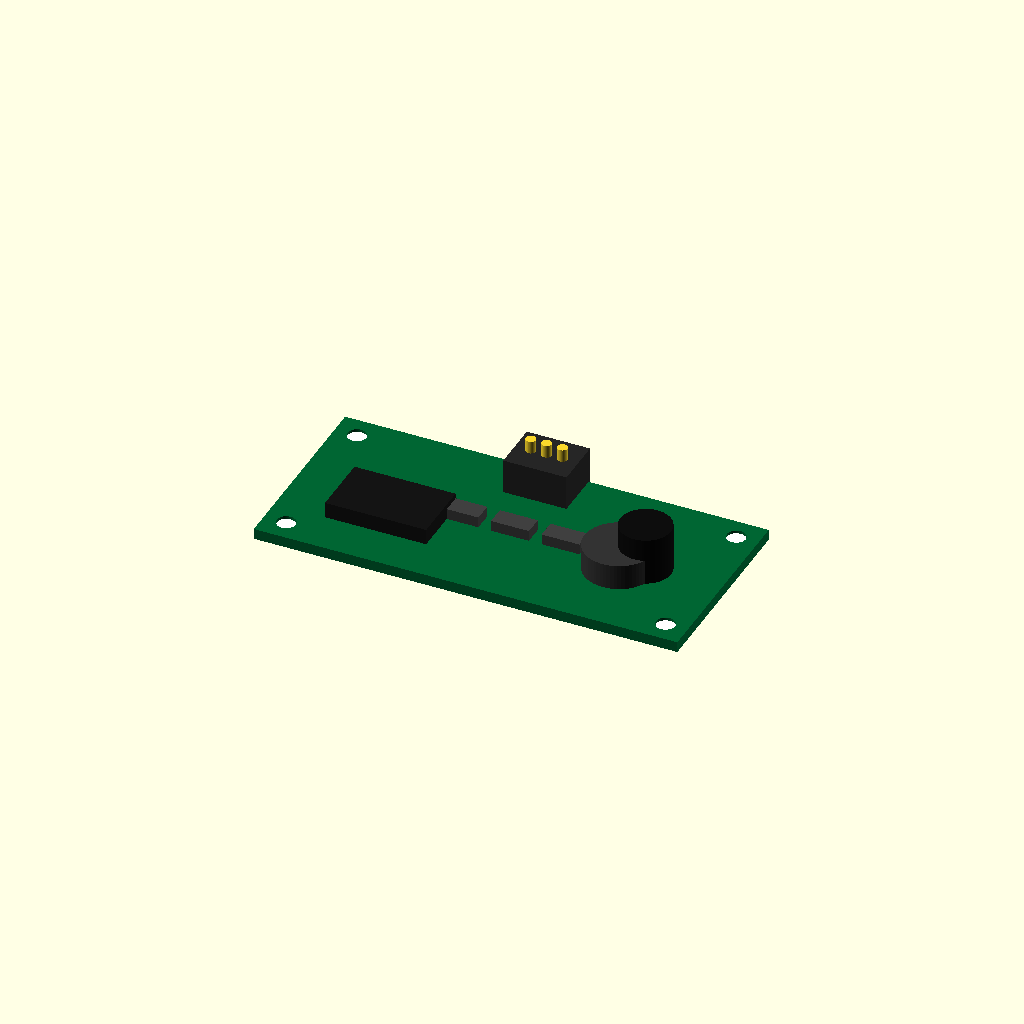
Cell 1 — every parameter at its default value.
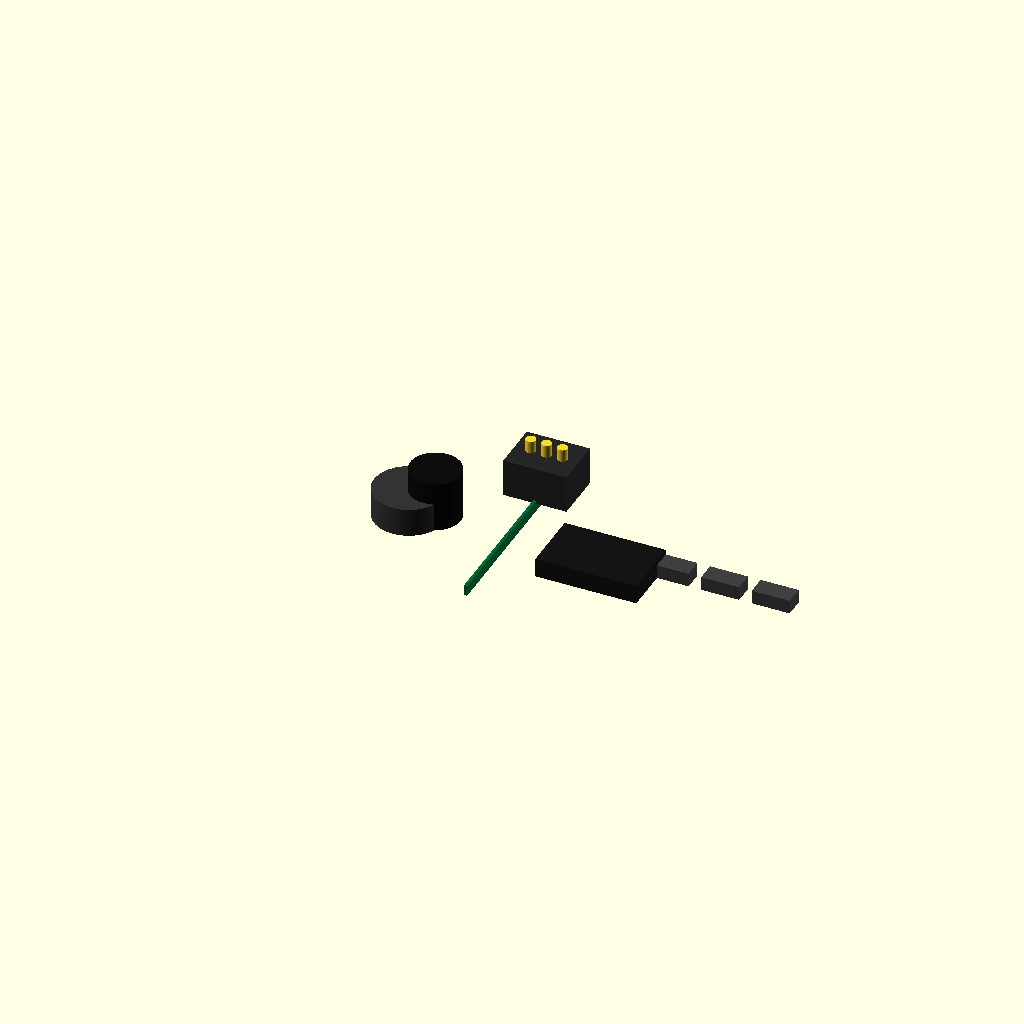
Cell 2: pcb_length = 0.5 (everything else at default).
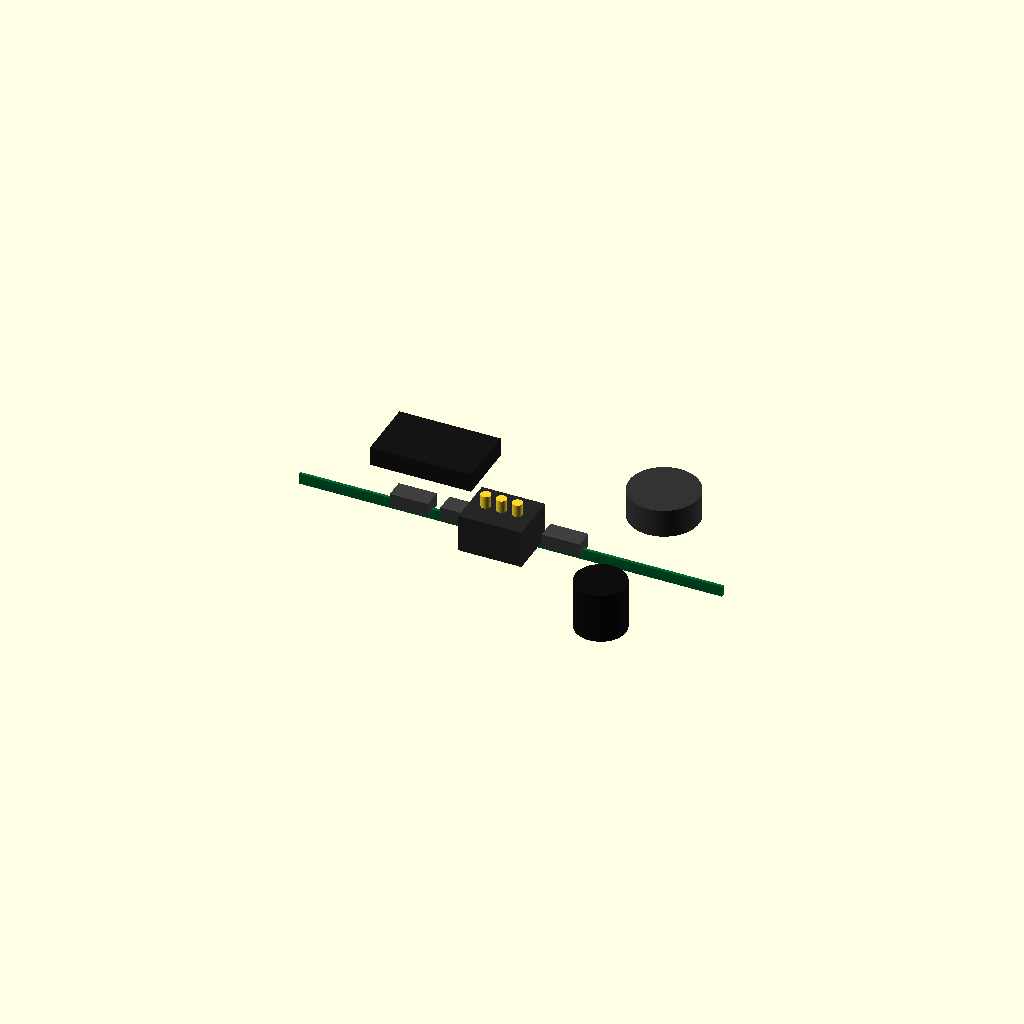
Cell 3: pcb_width = 0.5 (everything else at default).
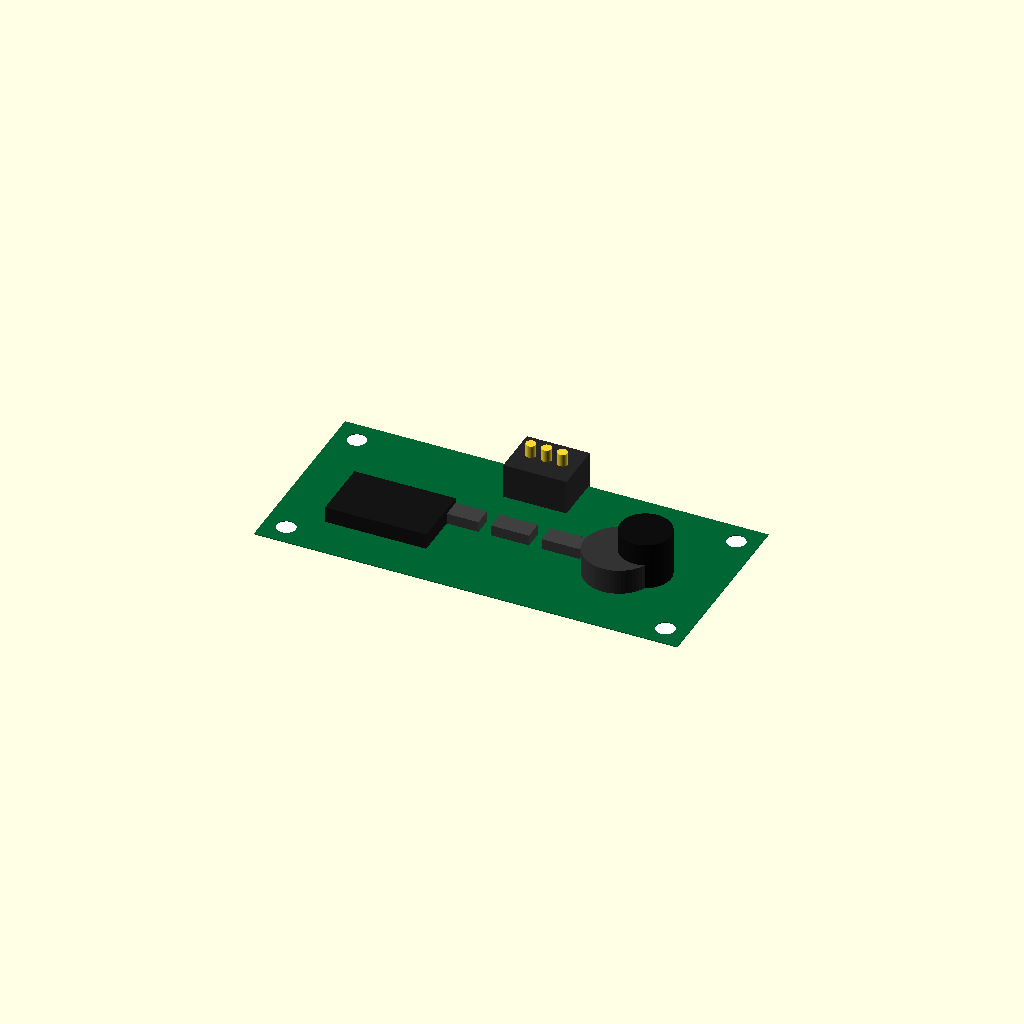
Cell 4: the same model with pcb_thickness = 0.1.
All cells are drawn from one camera (rotation 55°, 0°, 25°, orthographic, colour scheme Cornfield), so only the parameter changes between them.
OpenSCAD source file results/craft/scad/pcb__PSU12V1A.scad:
$fn = 64;

// Parameters
pcb_length = 67.0; //[33.5:134.0:0.5]
pcb_width = 31.0;  //[15.5:62.0:0.5]
pcb_thickness = 1.7; //[0.85:3.4:0.1]

silkscreen_thickness = 0.05; //[0.02:0.2:0.01]
copper_thickness = 0.035; //[0.017:0.105:0.001]
layer_inset = 0.5; //[0.25:2.0:0.25]
overlap = 0.5; //[0.2:2.0:0.1]

hole_radius = 1.5; //[0.75:3.0:0.25]

connector_block_length = 10.0; //[5.0:20.0:0.5]
connector_block_width  = 8.0;  //[4.0:16.0:0.5]
connector_block_height = 6.0;  //[3.0:12.0:0.5]

component_block_size = 6.0; //[3.0:12.0:0.5]

// Derived
board_z0 = -pcb_thickness/2;
board_z1 =  pcb_thickness/2;

// PCB Board with mounting holes (holes are cut out)
module pcb_board_with_holes() {
    hole_edge_inset = max(hole_radius + 1.5, 3.5);
    hx = pcb_length/2 - hole_edge_inset;
    hy = pcb_width/2  - hole_edge_inset;

    color([0.0, 0.4, 0.2])
    difference() {
        cube([pcb_length, pcb_width, pcb_thickness], center=true);

        // 4 mounting holes
        for (sx = [-1, 1], sy = [-1, 1])
            translate([sx*hx, sy*hy, 0])
                cylinder(h=pcb_thickness + 2*overlap, r=hole_radius, center=true);
    }
}

// Silkscreen layer (thin raised sheet)
module silkscreen_markings() {
    color("White")
    translate([0, 0, board_z1 + silkscreen_thickness/2 - overlap])
        cube([pcb_length - 2*layer_inset, pcb_width - 2*layer_inset, silkscreen_thickness], center=true);
}

// Copper layer (thin raised sheet)
module copper_pads() {
    color([0.72, 0.45, 0.2])
    translate([0, 0, board_z1 + copper_thickness/2 - overlap])
        cube([pcb_length - 2*layer_inset, pcb_width - 2*layer_inset, copper_thickness], center=true);
}

// Simple terminal connector block on one short edge
module connectors() {
    // Place so it sits on top of PCB and touches the +Y edge
    zc = board_z1 + connector_block_height/2 - overlap;
    yc = pcb_width/2 - connector_block_width/2 + overlap;

    color([0.15, 0.15, 0.15])
    translate([0, yc, zc])
        cube([connector_block_length, connector_block_width, connector_block_height], center=true);

    // Small "pins" as bumps to suggest terminals (still connected)
    pin_r = 0.8;
    pin_h = 2.0;
    pin_zc = board_z1 + connector_block_height + pin_h/2 - overlap;
    for (i = [-1, 0, 1]) {
        translate([i*(connector_block_length/4), yc, pin_zc])
            cylinder(h=pin_h, r=pin_r, center=true);
    }
}

// A few generic components (blocks/cylinders) on top, all connected
module components() {
    // IC block
    ic_l = 16;
    ic_w = 10;
    ic_h = 3.0;
    ic_zc = board_z1 + ic_h/2 - overlap;
    ic_xc = -pcb_length/2 + ic_l/2 + 8;
    ic_yc = -pcb_width/2 + ic_w/2 + 7;

    color([0.08, 0.08, 0.08])
    translate([ic_xc, ic_yc, ic_zc])
        cube([ic_l, ic_w, ic_h], center=true);

    // Inductor (cylinder)
    ind_r = 5.5;
    ind_h = 4.5;
    ind_zc = board_z1 + ind_h/2 - overlap;
    ind_xc = pcb_length/2 - ind_r - 10;
    ind_yc = -pcb_width/2 + ind_r + 8;

    color([0.2, 0.2, 0.2])
    translate([ind_xc, ind_yc, ind_zc])
        cylinder(h=ind_h, r=ind_r, center=true);

    // Capacitor (cylinder)
    cap_r = 4.0;
    cap_h = 8.0;
    cap_zc = board_z1 + cap_h/2 - overlap;
    cap_xc = pcb_length/2 - cap_r - 8;
    cap_yc = pcb_width/2 - connector_block_width - cap_r - 4;

    color([0.05, 0.05, 0.05])
    translate([cap_xc, cap_yc, cap_zc])
        cylinder(h=cap_h, r=cap_r, center=true);

    // Small component blocks (resistors/regulators)
    sm_h = 2.2;
    sm_zc = board_z1 + sm_h/2 - overlap;
    sm_l = component_block_size;
    sm_w = component_block_size/2;

    color([0.25, 0.25, 0.25])
    for (k = [0:3]) {
        x = -pcb_length/2 + 18 + k*(sm_l + 2);
        y = 0;
        translate([x, y, sm_zc])
            cube([sm_l, sm_w, sm_h], center=true);
    }
}

// Complete PCB Model (ONE connected solid via overlaps)
module pcb_complete_model() {
    union() {
        pcb_board_with_holes();
        silkscreen_markings();
        copper_pads();
        connectors();
        components();
    }
}

// Final Output
pcb_complete_model();
Customizer parameters (derived from the source; name, type, default, range or options):
pcb_length: number, default 67, range 0.5 to 33.5, step 134
pcb_width: number, default 31, range 0.5 to 15.5, step 62
pcb_thickness: number, default 1.7, range 0.1 to 0.85, step 3.4
silkscreen_thickness: number, default 0.05, range 0.01 to 0.02, step 0.2
copper_thickness: number, default 0.035, range 0.001 to 0.017, step 0.105
layer_inset: number, default 0.5, range 0.25 to 0.25, step 2
overlap: number, default 0.5, range 0.1 to 0.2, step 2
hole_radius: number, default 1.5, range 0.25 to 0.75, step 3
connector_block_length: number, default 10, range 0.5 to 5, step 20
connector_block_width: number, default 8, range 0.5 to 4, step 16
connector_block_height: number, default 6, range 0.5 to 3, step 12
component_block_size: number, default 6, range 0.5 to 3, step 12
